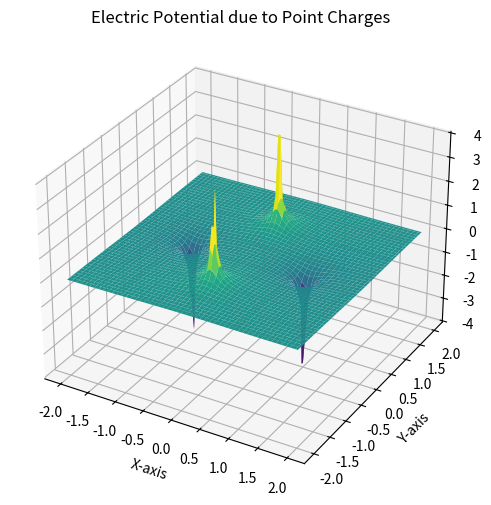

This chart was generated by the following Python code: (Note: this script raises an exception after producing the figure.)
import numpy as np
import matplotlib.pyplot as plt
from mpl_toolkits.mplot3d import Axes3D

# Constants
epsilon_0 = 8.85e-12  # Permittivity of free space
k = 1 / (4 * np.pi * epsilon_0)  # Coulomb's constant (simplified form)

# Charge positions and values
charges = [
    (0, 1, 1),    # +1C at (0, +1)
    (0, -1, 1),   # +1C at (0, -1)
    (1, 0, -1),   # -1C at (+1, 0)
    (-1, 0, -1)   # -1C at (-1, 0)
]

# Define grid for the x-y plane
x = np.linspace(-2, 2, 100)
y = np.linspace(-2, 2, 100)
X, Y = np.meshgrid(x, y)

# Compute potential at each point on the grid
V = np.zeros_like(X)
for charge in charges:
    x_c, y_c, q = charge
    R = np.sqrt((X - x_c)**2 + (Y - y_c)**2)
    R[R == 0] = 1e-9  
    V += k * q / R

# Create 3D plot
fig = plt.figure(figsize=(8, 6))
ax = fig.add_subplot(111, projection='3d')
ax.plot_surface(X, Y, V, cmap='viridis', edgecolor='none')
ax.set_xlabel('X-axis')
ax.set_ylabel('Y-axis')
ax.set_zlabel('Potential (V)')
ax.set_title('Electric Potential due to Point Charges')
plt.savefig("../figs/potential.png")
plt.show()
